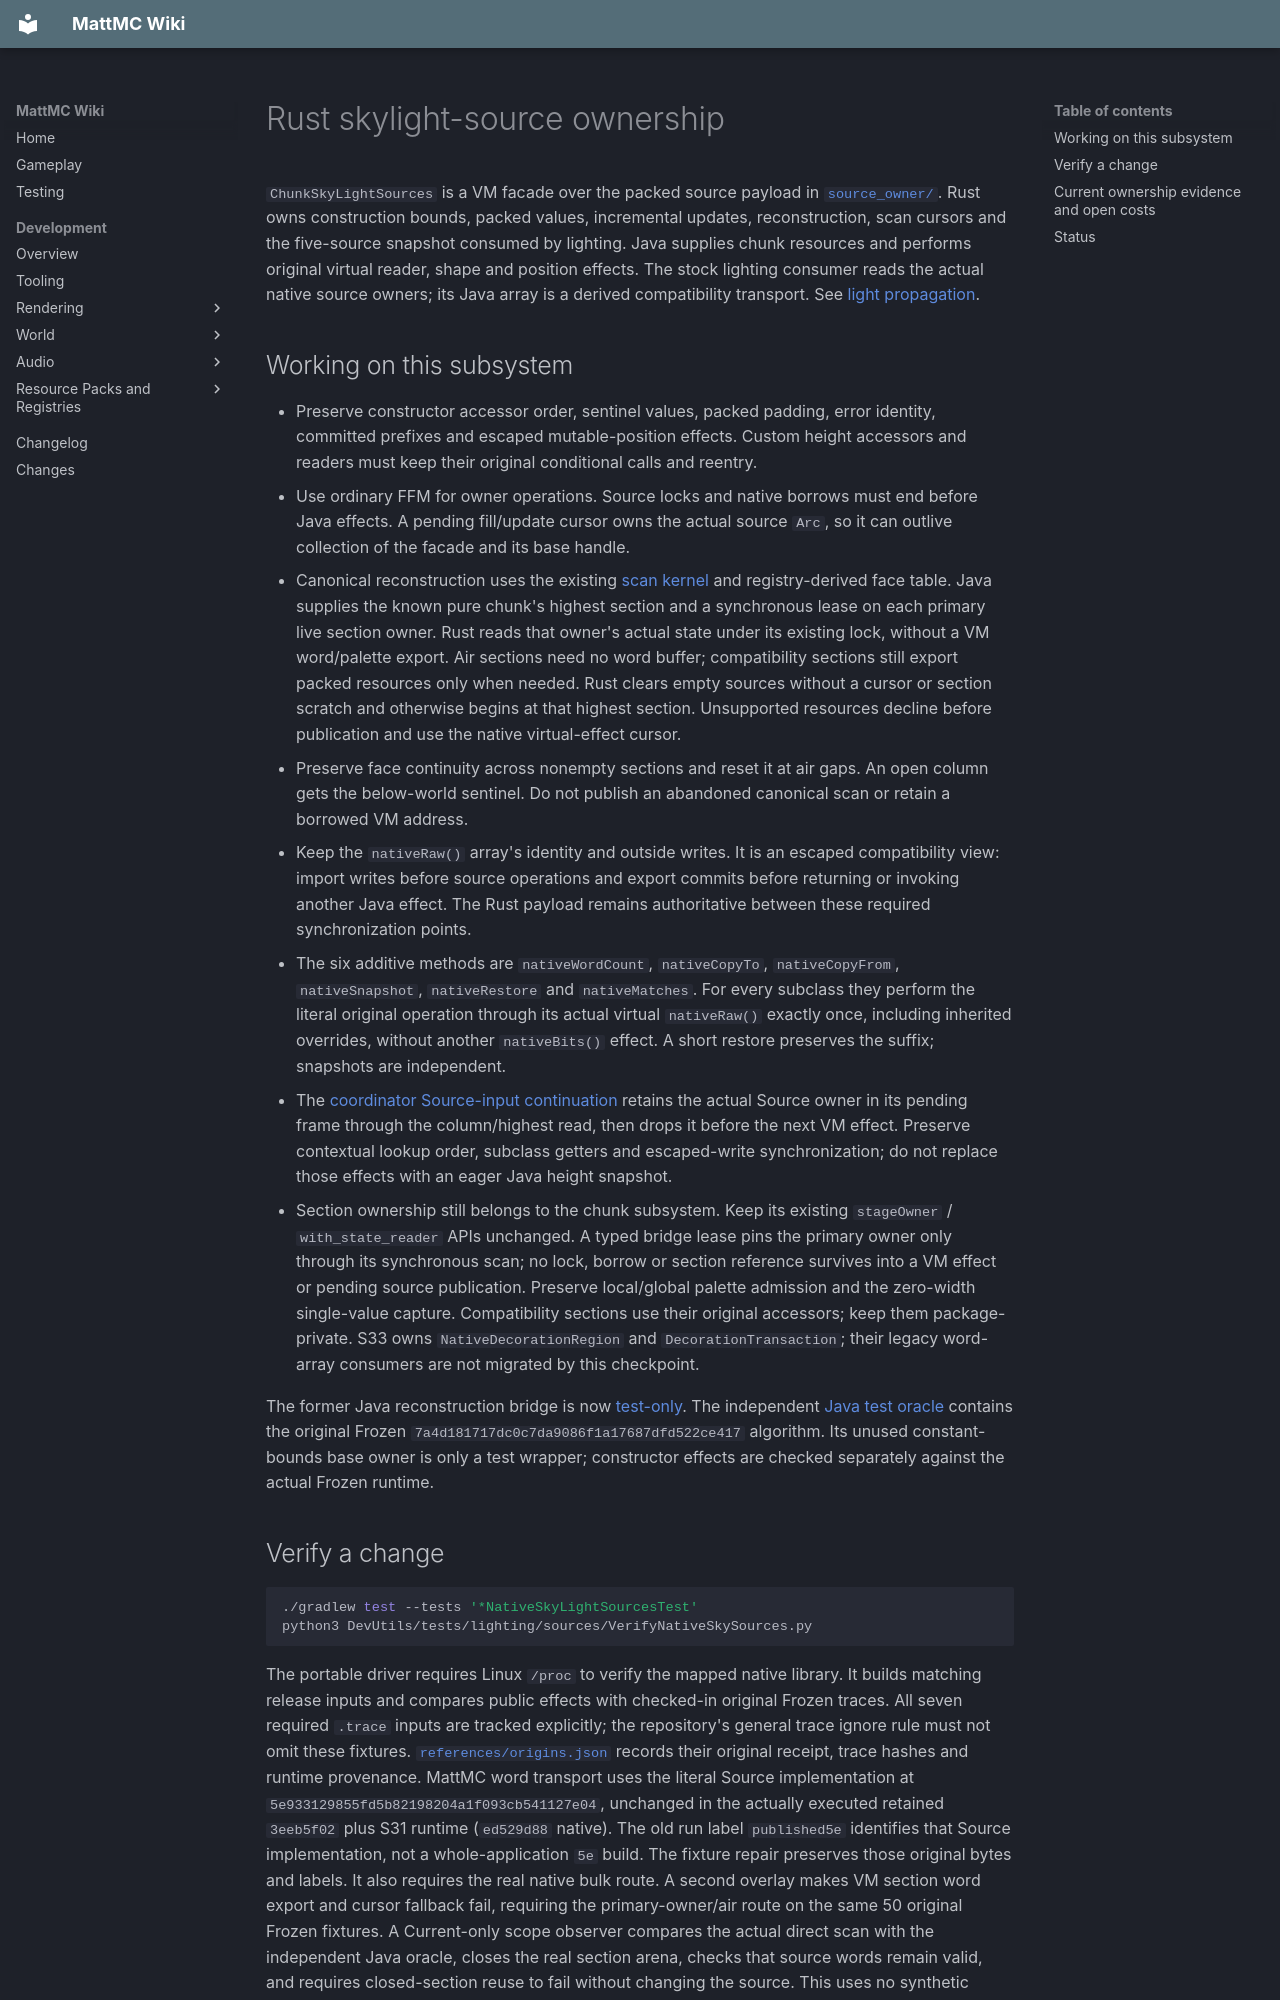

repository: HungLo2020/MattMC · page: development/world/lighting/RUST-SKYLIGHT-SOURCES/index.html · generator: mkdocs

# Rust skylight-source ownership

`ChunkSkyLightSources` is a VM facade over the packed source payload in
[`source_owner/`](https://github.com/HungLo2020/MattMC/blob/master/src/main/rust/world/level/lighting/source_owner/mod.rs).
Rust owns construction bounds, packed values, incremental updates, reconstruction,
scan cursors and the five-source snapshot consumed by lighting. Java supplies
chunk resources and performs original virtual reader, shape and position effects.
The stock lighting consumer reads the actual native source owners; its Java
array is a derived compatibility transport. See [light propagation](RUST-LIGHT-PROPAGATION.md).

## Working on this subsystem

- Preserve constructor accessor order, sentinel values, packed padding, error
  identity, committed prefixes and escaped mutable-position effects. Custom height
  accessors and readers must keep their original conditional calls and reentry.
- Use ordinary FFM for owner operations. Source locks and native borrows must end
  before Java effects. A pending fill/update cursor owns the actual source `Arc`,
  so it can outlive collection of the facade and its base handle.
- Canonical reconstruction uses the existing
  [scan kernel](https://github.com/HungLo2020/MattMC/blob/master/src/main/rust/world/level/lighting/skylight_sources/scan.rs)
  and registry-derived face table. Java supplies the known pure chunk's highest
  section and a synchronous lease on each primary live section owner. Rust reads
  that owner's actual state under its existing lock, without a VM word/palette
  export. Air sections need no word buffer; compatibility sections still export
  packed resources only when needed. Rust clears empty sources without a cursor or
  section scratch and otherwise begins at that highest section. Unsupported
  resources decline before publication and use the native virtual-effect cursor.
- Preserve face continuity across nonempty sections and reset it at air gaps.
  An open column gets the below-world sentinel. Do not publish an abandoned
  canonical scan or retain a borrowed VM address.
- Keep the `nativeRaw()` array's identity and outside writes. It is an escaped
  compatibility view: import writes before source operations and export commits
  before returning or invoking another Java effect. The Rust payload remains
  authoritative between these required synchronization points.
- The six additive methods are `nativeWordCount`, `nativeCopyTo`, `nativeCopyFrom`,
  `nativeSnapshot`, `nativeRestore` and `nativeMatches`. For every subclass they
  perform the literal original operation through its actual virtual `nativeRaw()`
  exactly once, including inherited overrides, without another `nativeBits()`
  effect. A short restore preserves the suffix; snapshots are independent.
- The [coordinator Source-input continuation](RUST-LIGHT-COORDINATOR.md#ownership-and-entry-points)
  retains the actual Source owner in its pending frame through
  the column/highest read, then drops it before the next VM effect. Preserve
  contextual lookup order, subclass getters and escaped-write synchronization;
  do not replace those effects with an eager Java height snapshot.
- Section ownership still belongs to the chunk subsystem. Keep its existing
  `stageOwner` / `with_state_reader` APIs unchanged. A typed bridge lease pins the
  primary owner only through its synchronous scan; no lock, borrow or section
  reference survives into a VM effect or pending source publication. Preserve
  local/global palette admission and the zero-width single-value capture.
  Compatibility sections use their original accessors; keep them package-private.
  S33 owns `NativeDecorationRegion` and `DecorationTransaction`;
  their legacy word-array consumers are not migrated by this checkpoint.

The former Java reconstruction bridge is now
[test-only](https://github.com/HungLo2020/MattMC/blob/master/src/test/java/net/minecraft/world/level/chunk/NativeSkyLightSources.java).
The independent [Java test oracle](https://github.com/HungLo2020/MattMC/blob/master/src/test/java/net/minecraft/world/level/lighting/JavaSkyLightSources.java)
contains the original Frozen `7a4d181717dc0c7da9086f1a17687dfd522ce417` algorithm.
Its unused constant-bounds base owner is only a test wrapper; constructor effects
are checked separately against the actual Frozen runtime.
